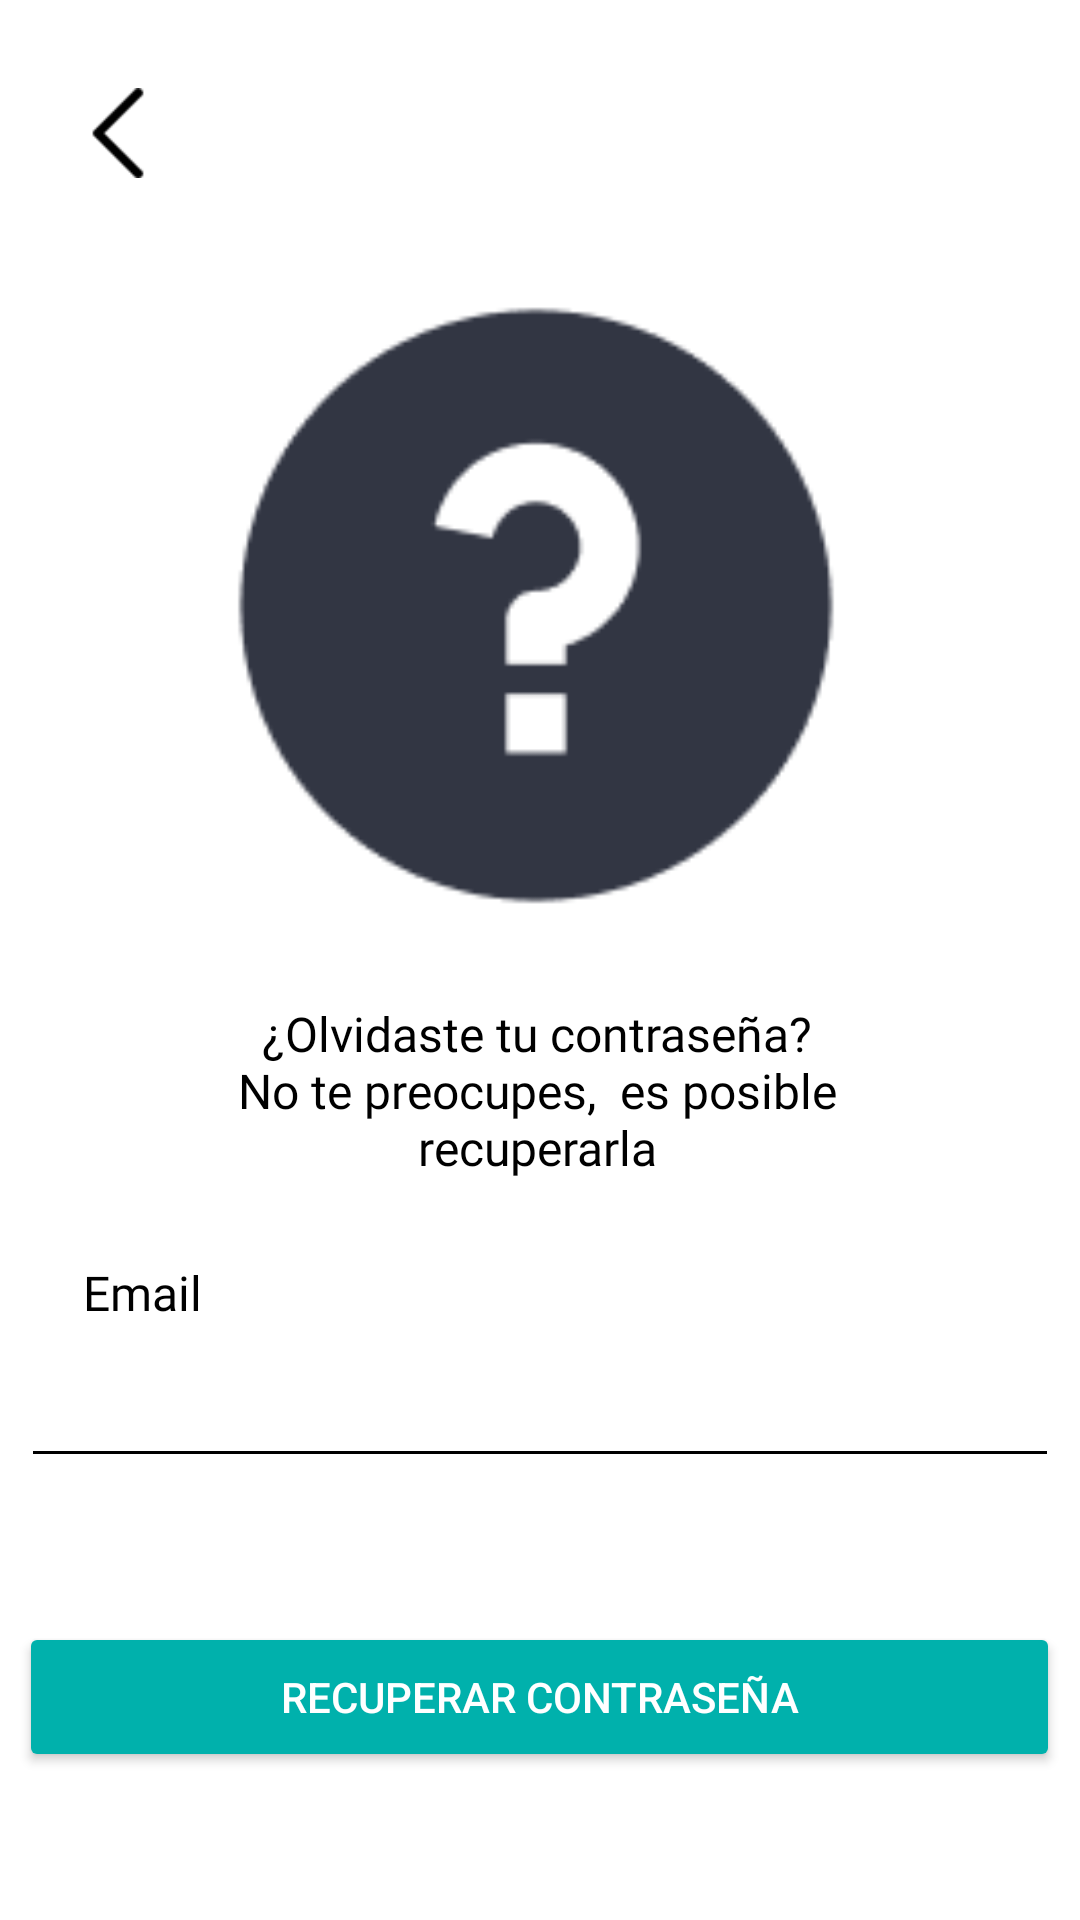

Layout XML and referenced resources for this Android screen:
<!-- AndroidManifest.xml: application theme Theme.MyApplication -->
<!-- res/layout/activity_recuperar_password.xml -->
<?xml version="1.0" encoding="utf-8"?>
<androidx.constraintlayout.widget.ConstraintLayout xmlns:android="http://schemas.android.com/apk/res/android"
    xmlns:app="http://schemas.android.com/apk/res-auto"
    xmlns:tools="http://schemas.android.com/tools"
    android:layout_width="match_parent"
    android:layout_height="match_parent"
    tools:context=".Recuperar_password"
    style="@style/SCREEN"
    >

    <ImageButton
        android:id="@+id/imageButton"
        android:layout_width="50dp"
        android:layout_height="50dp"
        android:onClick="back"
        android:scaleType="centerCrop"
        app:backgroundTint="@android:color/transparent"
        app:layout_constraintBottom_toBottomOf="parent"
        app:layout_constraintEnd_toEndOf="parent"
        app:layout_constraintHorizontal_bias="0.046"
        app:layout_constraintStart_toStartOf="parent"
        app:layout_constraintTop_toTopOf="parent"
        app:layout_constraintVertical_bias="0.033"
        app:srcCompat="@drawable/arrow" />

    <ImageView
        android:id="@+id/imageView2"
        android:layout_width="236dp"
        android:layout_height="241dp"
        app:layout_constraintBottom_toBottomOf="parent"
        app:layout_constraintEnd_toEndOf="parent"
        app:layout_constraintHorizontal_bias="0.49"
        app:layout_constraintStart_toStartOf="parent"
        app:layout_constraintTop_toTopOf="parent"
        app:layout_constraintVertical_bias="0.204"
        app:srcCompat="@drawable/pregunta" />

    <TextView
        android:id="@+id/textView13"
        android:layout_width="wrap_content"
        android:layout_height="wrap_content"
        android:fontFamily="@font/poppins_regular"
        android:text="Email"
        style="@style/TEXT"
        android:textSize="16dp"
        app:layout_constraintBottom_toTopOf="@+id/recuperar_email_editText"
        app:layout_constraintEnd_toEndOf="parent"
        app:layout_constraintHorizontal_bias="0.086"
        app:layout_constraintStart_toStartOf="parent"
        app:layout_constraintTop_toBottomOf="@+id/textView11"
        app:layout_constraintVertical_bias="1.0" />

    <EditText
        android:id="@+id/recuperar_email_editText"
        android:layout_width="346dp"
        android:layout_height="51dp"
        android:ems="10"
        android:fontFamily="@font/poppins_regular"
        android:inputType="textEmailAddress"
        style="@style/EDIT_TEXT"
        app:layout_constraintBottom_toBottomOf="parent"
        app:layout_constraintEnd_toEndOf="parent"
        app:layout_constraintHorizontal_bias="0.489"
        app:layout_constraintStart_toStartOf="parent"
        app:layout_constraintTop_toBottomOf="@+id/textView11"
        app:layout_constraintVertical_bias="0.075" />

    <Button
        android:id="@+id/recuperar_pass_btn"
        android:layout_width="347dp"
        android:layout_height="50dp"
        android:layout_marginTop="48dp"
        android:backgroundTint="#00B1AC"
        android:text="Recuperar contraseña"
        android:textColor="@color/white"
        app:cornerRadius="15dp"
        app:layout_constraintBottom_toBottomOf="parent"
        app:layout_constraintEnd_toEndOf="parent"
        app:layout_constraintHorizontal_bias="0.478"
        app:layout_constraintStart_toStartOf="parent"
        app:layout_constraintTop_toBottomOf="@+id/recuperar_email_editText"
        app:layout_constraintVertical_bias="0.0" />

    <TextView
        android:id="@+id/textView11"
        android:layout_width="233dp"
        android:layout_height="96dp"
        android:fontFamily="@font/poppins_regular"
        android:gravity="center_horizontal"
        android:text="¿Olvidaste tu contraseña? No te preocupes,  es posible recuperarla"
        style="@style/TEXT"
        android:textSize="16dp"
        app:layout_constraintBottom_toBottomOf="parent"
        app:layout_constraintEnd_toEndOf="parent"
        app:layout_constraintHorizontal_bias="0.493"
        app:layout_constraintStart_toStartOf="parent"
        app:layout_constraintTop_toBottomOf="@+id/imageView2"
        app:layout_constraintVertical_bias="0.051" />

</androidx.constraintlayout.widget.ConstraintLayout>
<!-- resources referenced by this layout -->
<resources>
  <color name="white">#FFFFFFFF</color>
  <!-- drawable arrow: png bitmap (drawable-v24, 2292 bytes) -->
  <!-- drawable pregunta: png bitmap (drawable-v24, 3694 bytes) -->
  <style name="EDIT_TEXT">
          <item name="android:backgroundTint">#000000</item>
          <item name="android:textColor">#FF000000</item>
      </style>
  <style name="SCREEN">
          <item name="android:background">#FFFFFF</item>
      </style>
  <style name="TEXT">
          <item name="android:textColor">#FF000000</item>
      </style>
  <style name="Theme.MyApplication" parent="Theme.MaterialComponents.DayNight.DarkActionBar">
          
          <item name="colorPrimary">@color/purple_500</item>
          <item name="colorPrimaryVariant">@color/purple_700</item>
          <item name="colorOnPrimary">@color/white</item>
          
          <item name="colorSecondary">@color/teal_200</item>
          <item name="colorSecondaryVariant">@color/teal_700</item>
          <item name="colorOnSecondary">@color/black</item>
          
          <item name="android:statusBarColor" tools:targetApi="l">?attr/colorPrimaryVariant</item>
          
      </style>
  <color name="purple_500">#FF6200EE</color>
  <color name="purple_700">#FF3700B3</color>
  <color name="teal_200">#FF03DAC5</color>
  <color name="teal_700">#FF018786</color>
  <color name="black">#FF000000</color>
</resources>
